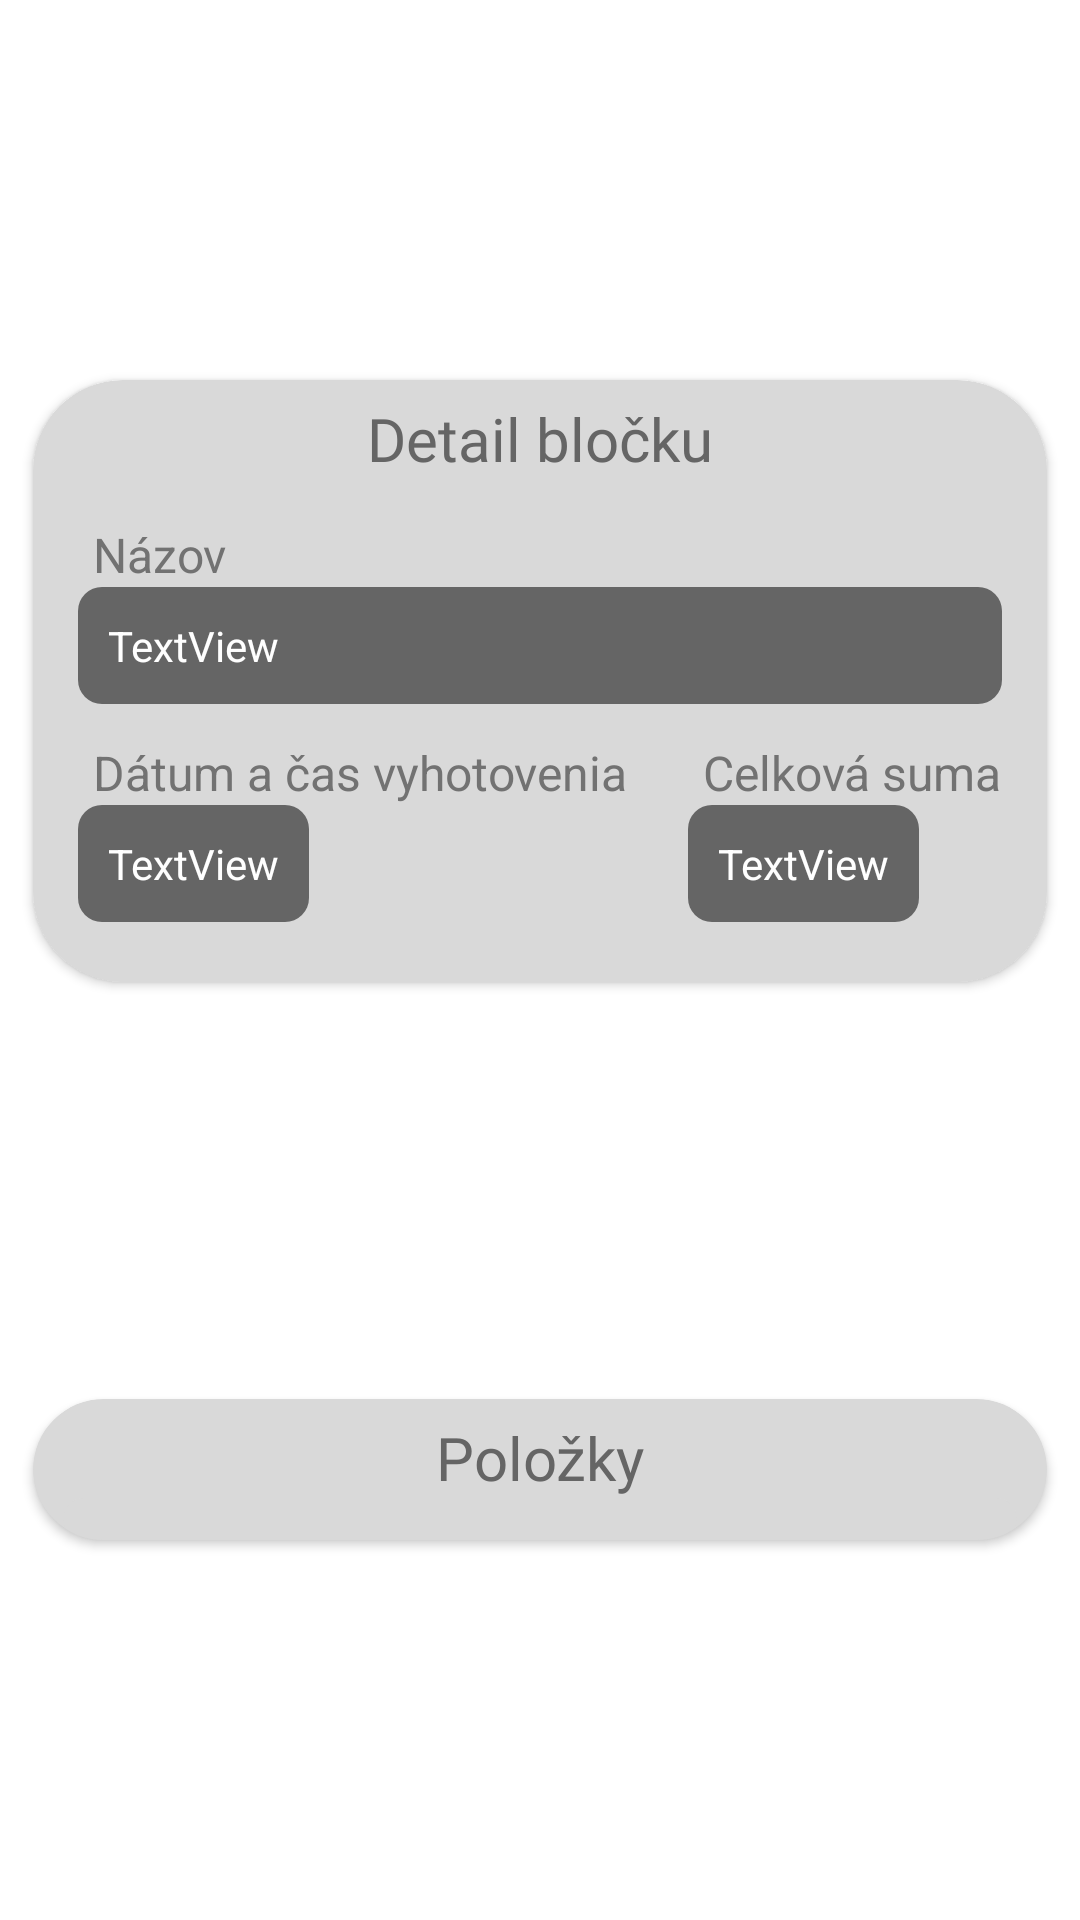

This screen was rendered from an Android layout file. Write that file and the resources it references.
<!-- AndroidManifest.xml: application theme Theme.GroceryManager -->
<!-- res/layout/fragment_scan.xml -->
<?xml version="1.0" encoding="utf-8"?>
<androidx.constraintlayout.widget.ConstraintLayout xmlns:android="http://schemas.android.com/apk/res/android"
    xmlns:card_view="http://schemas.android.com/apk/res-auto"
    xmlns:tools="http://schemas.android.com/tools"
    android:layout_width="match_parent"
    android:layout_height="match_parent">

    <androidx.cardview.widget.CardView
        android:id="@+id/receiptDetail"
        android:layout_width="match_parent"
        android:layout_height="wrap_content"
        card_view:cardBackgroundColor="#D9D9D9"
        card_view:cardCornerRadius="30dp"
        card_view:cardElevation="2dp"
        card_view:contentPaddingBottom="20dp"
        card_view:cardUseCompatPadding="true"
        card_view:layout_constraintBottom_toTopOf="@+id/items"
        card_view:layout_constraintEnd_toEndOf="parent"
        card_view:layout_constraintHorizontal_bias="0.5"
        card_view:layout_constraintStart_toStartOf="parent"
        card_view:layout_constraintTop_toTopOf="parent">

        
        <androidx.constraintlayout.widget.ConstraintLayout
            android:layout_width="match_parent"
            android:layout_height="match_parent">

            <TextView
                android:id="@+id/sca_h1"
                android:layout_width="wrap_content"
                android:layout_height="wrap_content"
                android:layout_marginTop="6dp"
                android:fontFamily="@font/montserrat"
                android:text="@string/receipt_detail"
                android:textColor="#656565"
                android:textSize="20sp"
                card_view:layout_constraintEnd_toEndOf="parent"
                card_view:layout_constraintStart_toStartOf="parent"
                card_view:layout_constraintTop_toTopOf="parent" />

            <TextView
                android:id="@+id/receipt__nameH"
                android:layout_width="wrap_content"
                android:layout_height="wrap_content"
                android:gravity="start"
                android:paddingStart="5dp"
                android:text="Názov"
                android:textColor="#727272"
                android:textSize="16sp"
                card_view:layout_constraintBottom_toTopOf="@+id/receipt_name"
                card_view:layout_constraintStart_toStartOf="@+id/receipt_name" />

            <TextView
                android:id="@+id/receipt_name"
                android:layout_width="match_parent"
                android:layout_height="wrap_content"
                android:layout_marginStart="15dp"
                android:layout_marginTop="36dp"
                android:layout_marginEnd="15dp"
                android:background="@drawable/rectangle"
                android:backgroundTint="#656565"
                android:gravity="start"
                android:padding="10dp"
                android:paddingStart="10dp"
                android:text="TextView"
                android:textColor="@color/white"
                card_view:layout_constraintEnd_toEndOf="parent"
                card_view:layout_constraintHorizontal_bias="0.0"
                card_view:layout_constraintStart_toStartOf="parent"
                card_view:layout_constraintTop_toBottomOf="@+id/sca_h1" />

            <TextView
                android:id="@+id/receipt_creation_dateH"
                android:layout_width="wrap_content"
                android:layout_height="wrap_content"
                android:layout_marginTop="12dp"
                android:gravity="start"
                android:paddingStart="5dp"
                android:text="Dátum a čas vyhotovenia"
                android:textColor="#727272"
                android:textSize="16sp"
                card_view:layout_constraintStart_toStartOf="@+id/receipt_name"
                card_view:layout_constraintTop_toBottomOf="@+id/receipt_name" />

            <TextView
                android:id="@+id/receipt_creation_date"
                android:layout_width="wrap_content"
                android:layout_height="wrap_content"
                android:background="@drawable/rectangle"
                android:backgroundTint="#656565"
                android:gravity="start"
                android:padding="10dp"
                android:paddingStart="10dp"
                android:text="TextView"
                android:textColor="@color/white"
                card_view:layout_constraintStart_toStartOf="@+id/receipt_creation_dateH"
                card_view:layout_constraintTop_toBottomOf="@+id/receipt_creation_dateH" />

            <TextView
                android:id="@+id/receipt_priceH"
                android:layout_width="wrap_content"
                android:layout_height="wrap_content"
                android:layout_marginTop="12dp"
                android:gravity="start"
                android:paddingStart="5dp"
                android:text="Celková suma"
                android:textColor="#727272"
                android:textSize="16sp"
                card_view:layout_constraintEnd_toEndOf="@+id/receipt_name"
                card_view:layout_constraintTop_toBottomOf="@+id/receipt_name" />

            <TextView
                android:id="@+id/receipt_price"
                android:layout_width="wrap_content"
                android:layout_height="wrap_content"
                android:background="@drawable/rectangle"
                android:backgroundTint="#656565"
                android:gravity="start"
                android:padding="10dp"
                android:paddingStart="10dp"
                android:text="TextView"
                android:textColor="@color/white"
                card_view:layout_constraintStart_toStartOf="@+id/receipt_priceH"
                card_view:layout_constraintTop_toBottomOf="@+id/receipt_priceH" />
        </androidx.constraintlayout.widget.ConstraintLayout>
    </androidx.cardview.widget.CardView>

    <androidx.cardview.widget.CardView
        android:id="@+id/items"
        android:layout_width="match_parent"
        android:layout_height="wrap_content"
        card_view:cardBackgroundColor="#D9D9D9"
        card_view:cardCornerRadius="30dp"
        card_view:cardElevation="2dp"
        card_view:cardUseCompatPadding="true"
        card_view:layout_constraintBottom_toBottomOf="parent"
        card_view:layout_constraintEnd_toEndOf="parent"
        card_view:layout_constraintHorizontal_bias="0.5"
        card_view:layout_constraintStart_toStartOf="parent"
        card_view:layout_constraintTop_toBottomOf="@+id/receiptDetail">

        
        <androidx.constraintlayout.widget.ConstraintLayout
            android:layout_width="match_parent"
            android:layout_height="match_parent">

            <TextView
                android:id="@+id/itemH"
                android:layout_width="wrap_content"
                android:layout_height="wrap_content"
                android:layout_marginTop="6dp"
                android:fontFamily="@font/montserrat"
                android:text="Položky"
                android:textColor="#656565"
                android:textSize="20sp"
                card_view:layout_constraintEnd_toEndOf="parent"
                card_view:layout_constraintStart_toStartOf="parent"
                card_view:layout_constraintTop_toTopOf="parent" />

            <androidx.recyclerview.widget.RecyclerView
                android:id="@+id/recycler_view_receipts"
                android:layout_width="match_parent"
                android:layout_height="wrap_content"
                android:layout_marginStart="10dp"
                android:layout_marginEnd="10dp"
                android:background="@drawable/rectangle"
                android:backgroundTint="#D9D9D9"
                android:paddingStart="5dp"
                android:paddingEnd="5dp"
                card_view:layout_constraintBottom_toBottomOf="parent"
                card_view:layout_constraintEnd_toEndOf="parent"
                card_view:layout_constraintStart_toStartOf="parent"
                card_view:layout_constraintTop_toBottomOf="@+id/itemH" />


        </androidx.constraintlayout.widget.ConstraintLayout>
    </androidx.cardview.widget.CardView>


</androidx.constraintlayout.widget.ConstraintLayout>
<!-- resources referenced by this layout -->
<resources>
  <!-- drawable rectangle (drawable) -->
  <shape xmlns:android="http://schemas.android.com/apk/res/android"
      android:shape="rectangle">
      <padding android:left="7dp"
          android:top="7dp"
          android:right="7dp"
          android:bottom="7dp" />
      <corners android:radius="8dp" />
  </shape>
  <string name="receipt_detail">Detail bločku</string>
  <style name="Theme.GroceryManager" parent="Theme.MaterialComponents.DayNight.NoActionBar">
          <item name="colorPrimary">#0C84BB</item>
          <item name="colorPrimaryVariant">#333333</item>
          <item name="colorOnPrimary">#000000</item>
      </style>
  <!-- not gathered from this repository: default colours our renderer supplied (Android Studio template values) -->
  <color name="white">#FFFFFFFF</color>
</resources>
